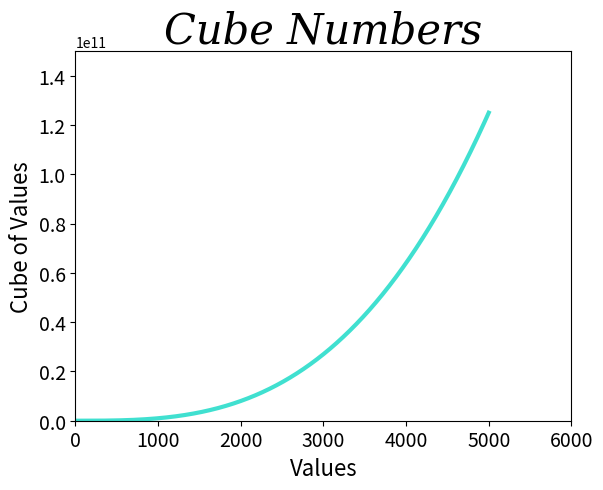

Recreate this plot in Python.
import matplotlib.pyplot as plt

input_values = list(range(1, 5001))
outputs = [x**3 for x in input_values]

plt.plot(input_values, outputs, linewidth=3, color='turquoise')

plt.title('Cube Numbers',
          fontdict={'family':'Serif', 'fontsize':30, 'fontweight': 'normal', 'fontstyle': 'italic'})
plt.xlabel('Values', fontsize=16)
plt.ylabel('Cube of Values', fontsize=16)
plt.tick_params(axis='both', labelsize=14)

plt.xlim(0, 6000)
plt.ylim(0, 150000000000)

plt.show()
